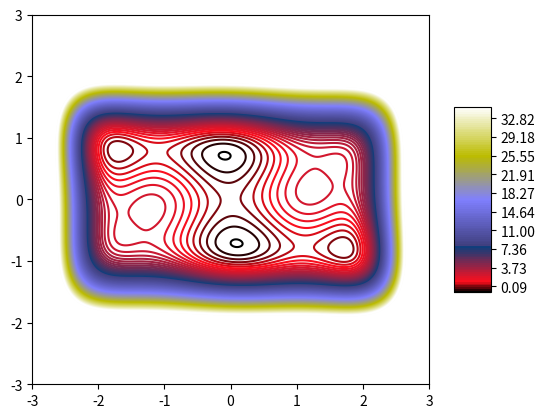

Source code (Python): (Note: this script raises an exception after producing the figure.)
import numpy as np
import matplotlib
import numpy as np
import matplotlib.cm as cm
import matplotlib.mlab as mlab
import matplotlib.pyplot as plt

matplotlib.rcParams['xtick.direction'] = 'out'
matplotlib.rcParams['ytick.direction'] = 'out'

# Make data.
X = np.arange(-3, 3, 0.01)
Y = np.arange(-3, 3, 0.01)
X, Y = np.meshgrid(X, Y)
#declaring z value
Z = (4 - 2.1 * X**2 + X**4 / 3) * X**2 + X*Y + (-4 + 4 * Y**2) * Y**2

num_func_params = 2
num_swarm = 100
position = -3 + 6 * np.random.rand(num_swarm, num_func_params)
velocity = np.zeros([num_swarm, num_func_params])
personal_best_position = np.copy(position)
personal_best_value = np.zeros(num_swarm)

for i in range(num_swarm):
    # Z = (1-X)**2 + 1 *(Y-X**2)**2
    personal_best_value[i] = (1 - position[i][0]) ** 2 + 1 * (position[i][1] - position[i][0] ** 2) ** 2

tmax = 50
c1 = 0.001
c2 = 0.002
levels = np.linspace(-1, 35, 100)
global_best = np.min(personal_best_value)
global_best_position = np.copy(personal_best_position[np.argmin(personal_best_value)])

for t in range(tmax):
    for i in range(num_swarm):
        error = (1 - position[i][0]) ** 2 + 1 * (position[i][1] - position[i][0] ** 2) ** 2
        if personal_best_value[i] > error:
            personal_best_value[i] = error
            personal_best_position[i] = position[i]
    best = np.min(personal_best_value)
    best_index = np.argmin(personal_best_value)
    if global_best > best:
        global_best = best
        global_best_position = np.copy(personal_best_position[best_index])

    for i in range(num_swarm):
        # update velocity
        velocity[i] += c1 * np.random.rand() * (personal_best_position[i] - position[i]) \
                       + c2 * np.random.rand() * (global_best_position - position[i])
        position[i] += velocity[i]

    r = 0
    g = 0
    b = 0
    fig = plt.figure()

    CS = plt.contour(X, Y, Z, levels=levels, cmap=cm.gist_stern)
    plt.gca().set_xlim([-3, 3])
    plt.gca().set_ylim([-3, 3])
    # setting color
    fig.colorbar(CS, shrink=0.5, aspect=5)

    for i in range(num_swarm):
        if r < 255:
            r += 1
            g += 1
            b += 1
        else:
            r = 0
            g = 0
            b = 0

        fig.set_color([r, g, b])
        plt.plot(position[i][0], position[i][1], 'go')
    plt.plot(global_best_position[0], global_best_position[1], 'ro')

    plt.title('{0:03d}'.format(t))
    filename = 'img{0:03d}.png'.format(t)
    plt.savefig(filename, bbox_inches='tight')
    plt.close(fig)